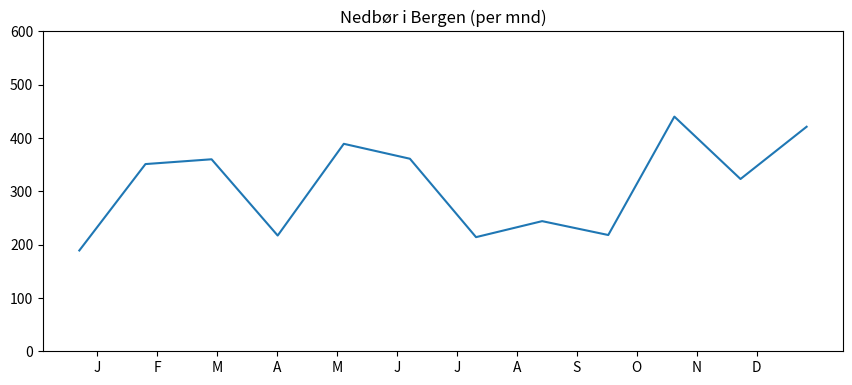

Reproduce this figure in Python.
from random import randint

import matplotlib.pyplot as py
import numpy as np
from mpl_toolkits.axes_grid1.axes_size import AxesX

mnd = np.linspace(1,365,12)
nedbor = [randint(150,450) for t in mnd]

fig = py.figure(figsize=(10,4))
ax = fig.add_axes((0.1,0.1, 0.8,0.8))
ax.plot(mnd, nedbor)

labels = ['J','F','M','A','M','J', 'J', 'A', 'S', 'O', 'N', 'D']
xticks =np.linspace(10, 340, len(labels))
ax.set_ylim([0, 600])
ax.set_xticks(xticks)
ax.set_xticklabels(labels)
ax.set_title('Nedbør i Bergen (per mnd)')

py.show()